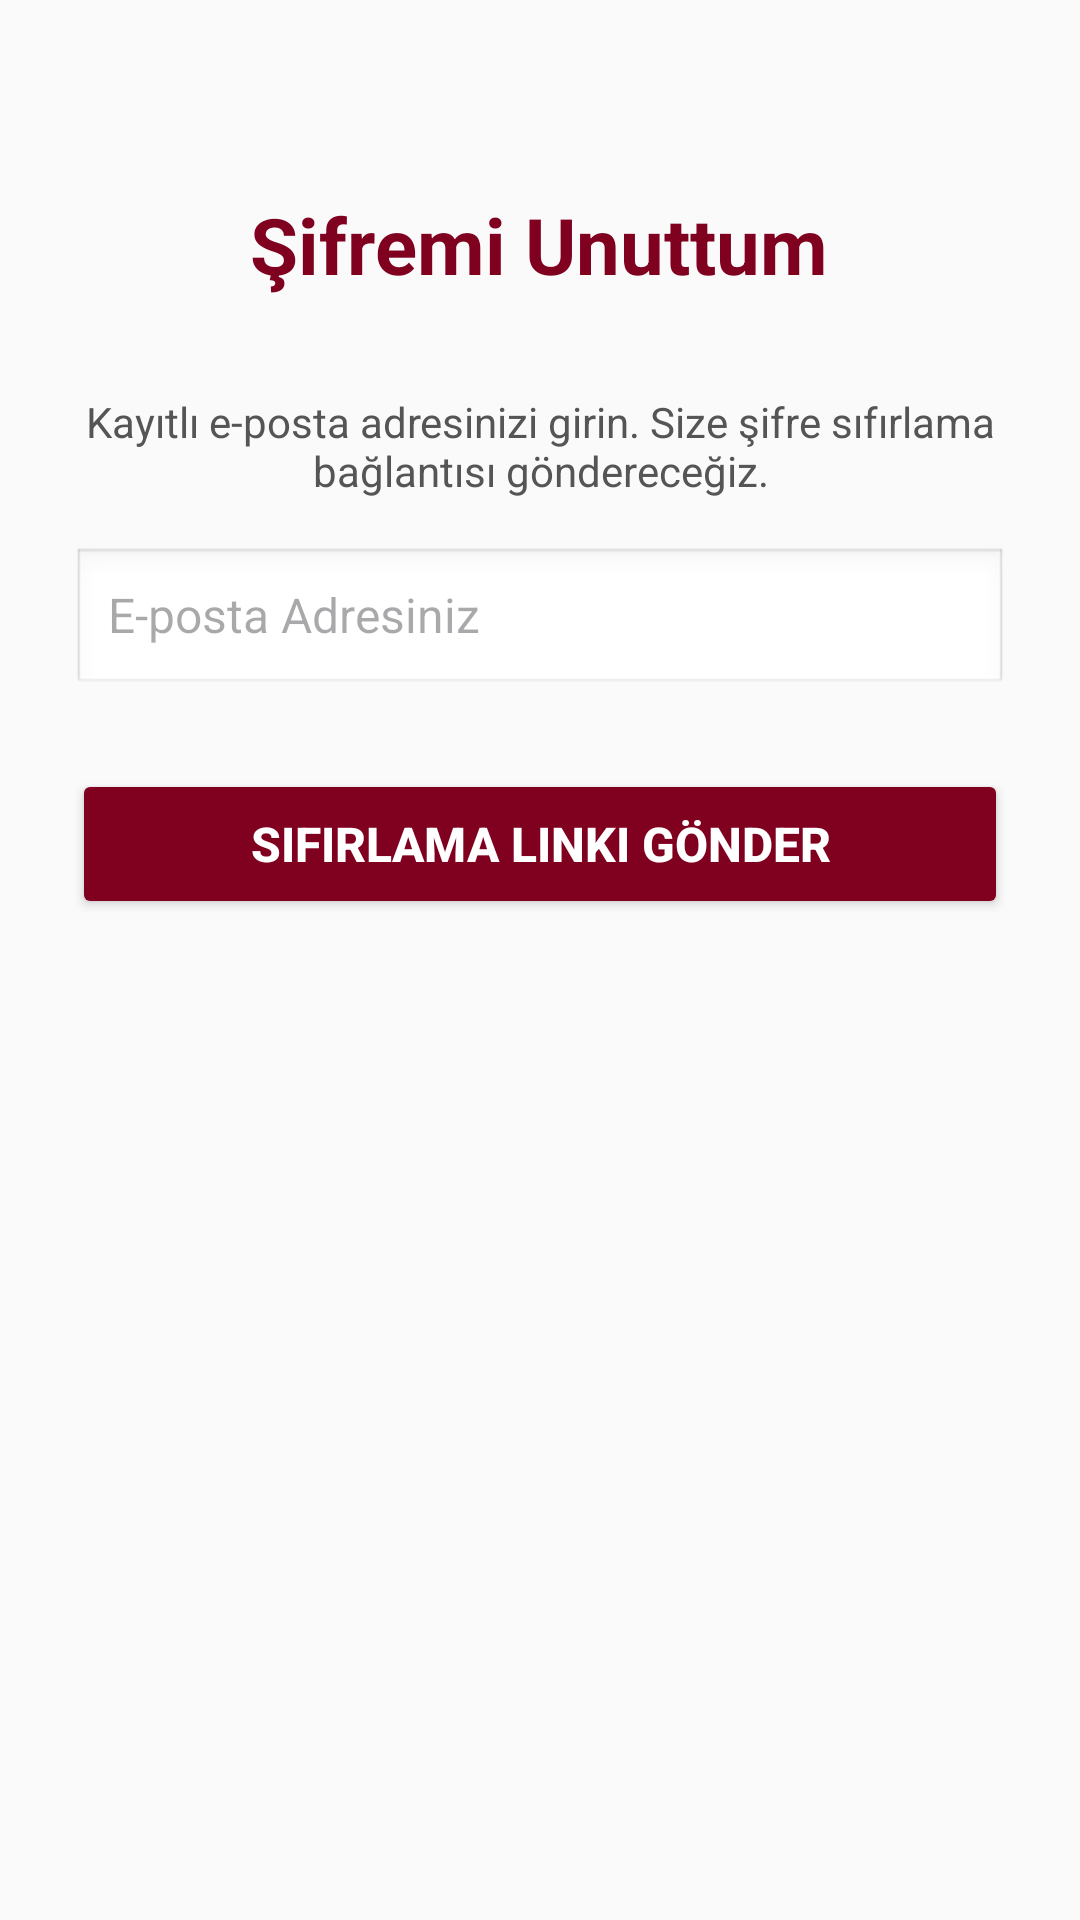

Write the Android layout XML for this screen, with the resource values it uses.
<!-- AndroidManifest.xml: application theme Theme.Clarus -->
<!-- res/layout/activity_sifremi_unuttum.xml -->
<?xml version="1.0" encoding="utf-8"?>
<ScrollView xmlns:android="http://schemas.android.com/apk/res/android"
    android:layout_width="match_parent"
    android:layout_height="match_parent"
    android:fillViewport="true"
    android:background="#FAFAFA">

    <LinearLayout
        android:layout_width="match_parent"
        android:layout_height="wrap_content"
        android:orientation="vertical"
        android:padding="24dp"
        android:gravity="center_horizontal">

        <TextView
            android:id="@+id/tv_title"
            android:layout_width="wrap_content"
            android:layout_height="wrap_content"
            android:text="Şifremi Unuttum"
            android:textColor="#800020"
            android:textSize="26sp"
            android:textStyle="bold"
            android:layout_marginTop="40dp"
            android:layout_marginBottom="32dp"/>

        <LinearLayout
            android:id="@+id/layout_step1"
            android:layout_width="match_parent"
            android:layout_height="wrap_content"
            android:orientation="vertical"
            android:visibility="visible">

            <TextView
                android:layout_width="match_parent"
                android:layout_height="wrap_content"
                android:text="Kayıtlı e-posta adresinizi girin. Size şifre sıfırlama bağlantısı göndereceğiz."
                android:textColor="#555555"
                android:textSize="14sp"
                android:layout_marginBottom="16dp"
                android:gravity="center" />

            <EditText
                android:id="@+id/et_forgot_email"
                android:layout_width="match_parent"
                android:layout_height="50dp"
                android:hint="E-posta Adresiniz"
                android:inputType="textEmailAddress"
                android:background="@android:drawable/edit_text"
                android:paddingLeft="12dp"
                android:paddingRight="12dp"
                android:layout_marginBottom="24dp"
                android:textSize="16sp"/>

            <Button
                android:id="@+id/btn_send_email"
                android:layout_width="match_parent"
                android:layout_height="50dp"
                android:text="Sıfırlama Linki Gönder"
                android:textColor="#FFFFFF"
                android:backgroundTint="#800020"
                android:textStyle="bold"
                android:textSize="16sp" />
        </LinearLayout>

        <LinearLayout
            android:id="@+id/layout_step2"
            android:layout_width="match_parent"
            android:layout_height="wrap_content"
            android:orientation="vertical"
            android:visibility="gone">

            <TextView
                android:layout_width="match_parent"
                android:layout_height="wrap_content"
                android:text="Lütfen hesabınız için yeni bir şifre belirleyin."
                android:textColor="#555555"
                android:textSize="14sp"
                android:layout_marginBottom="16dp"
                android:gravity="center" />

            <EditText
                android:id="@+id/et_new_password"
                android:layout_width="match_parent"
                android:layout_height="50dp"
                android:hint="Yeni Şifre"
                android:inputType="textPassword"
                android:background="@android:drawable/edit_text"
                android:paddingLeft="12dp"
                android:paddingRight="12dp"
                android:layout_marginBottom="16dp"
                android:textSize="16sp"/>

            <EditText
                android:id="@+id/et_new_password_confirm"
                android:layout_width="match_parent"
                android:layout_height="50dp"
                android:hint="Yeni Şifre (Tekrar)"
                android:inputType="textPassword"
                android:background="@android:drawable/edit_text"
                android:paddingLeft="12dp"
                android:paddingRight="12dp"
                android:layout_marginBottom="24dp"
                android:textSize="16sp"/>

            <Button
                android:id="@+id/btn_update_password"
                android:layout_width="match_parent"
                android:layout_height="50dp"
                android:text="Şifreyi Güncelle"
                android:textColor="#FFFFFF"
                android:backgroundTint="#800020"
                android:textStyle="bold"
                android:textSize="16sp" />
        </LinearLayout>

    </LinearLayout>
</ScrollView>
<!-- resources referenced by this layout -->
<resources>
  <style name="Theme.Clarus" parent="Base.Theme.Clarus" />
  <style name="Base.Theme.Clarus" parent="Theme.Material3.DayNight.NoActionBar">
          <item name="colorPrimary">@color/visne_detay</item>
          <item name="android:statusBarColor">@color/arka_plan_pudra</item>
      </style>
  <color name="visne_detay">#A62B4B</color>
  <color name="arka_plan_pudra">#FDEFF2</color>
</resources>
